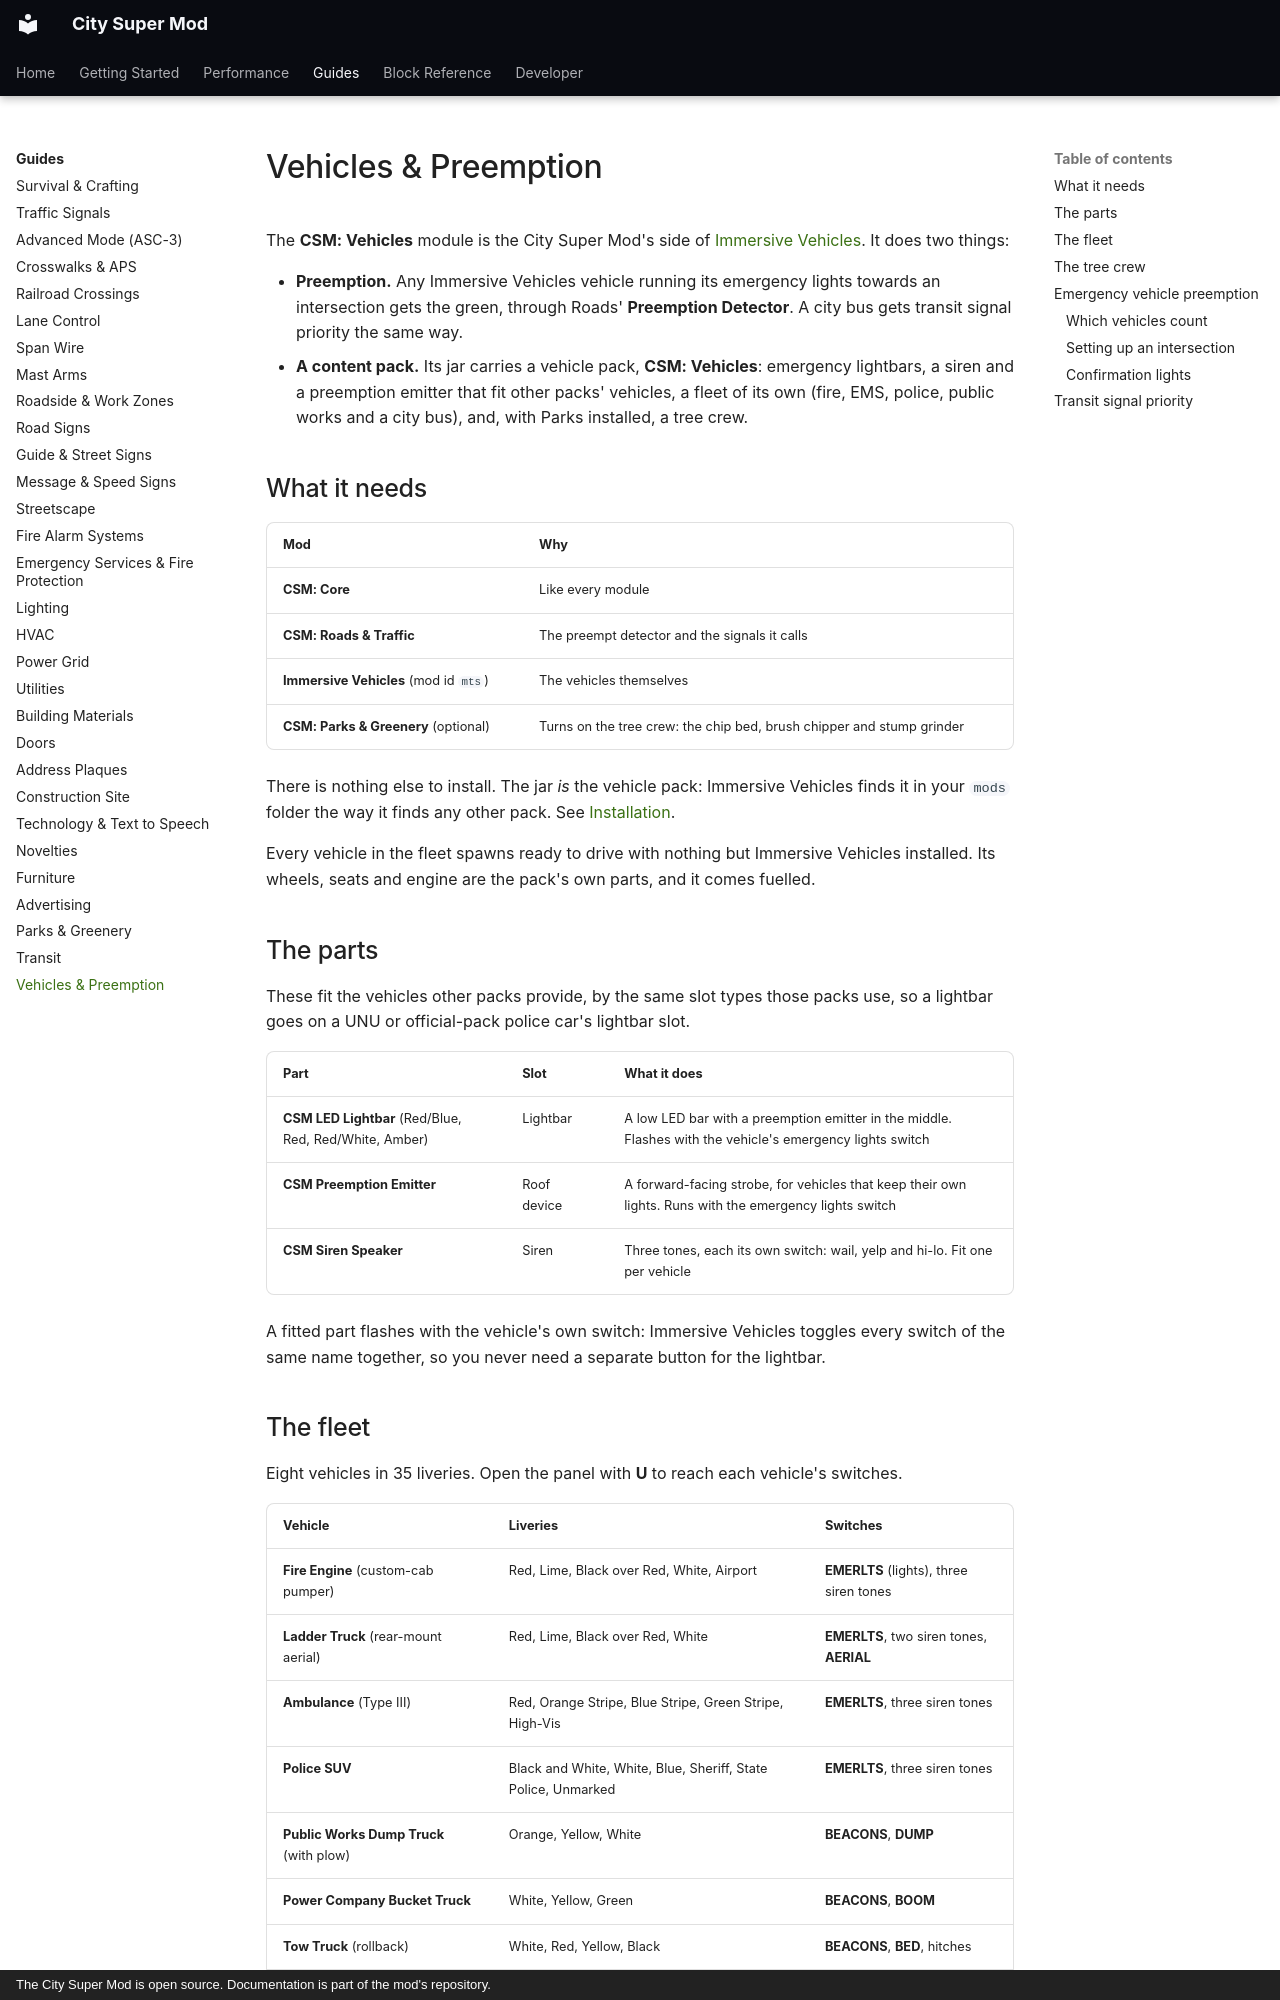

repository: Mica-Technologies/minecraft-city-super-mod · page: guides/vehicles/index.html · generator: mkdocs · copyright: The City Super Mod is open source. Documentation is part of the mod's repository.

# Vehicles & Preemption

The **CSM: Vehicles** module is the City Super Mod's side of
[Immersive Vehicles](https://www.curseforge.com/minecraft/mc-mods/immersive-vehicles). It does two
things:

- **Preemption.** Any Immersive Vehicles vehicle running its emergency lights towards an
  intersection gets the green, through Roads' **Preemption Detector**. A city bus gets transit
  signal priority the same way.
- **A content pack.** Its jar carries a vehicle pack, **CSM: Vehicles**: emergency lightbars, a
  siren and a preemption emitter that fit other packs' vehicles, a fleet of its own (fire, EMS,
  police, public works and a city bus), and, with Parks installed, a tree crew.

## What it needs

| Mod | Why |
|---|---|
| **CSM: Core** | Like every module |
| **CSM: Roads & Traffic** | The preempt detector and the signals it calls |
| **Immersive Vehicles** (mod id `mts`) | The vehicles themselves |
| **CSM: Parks & Greenery** (optional) | Turns on the tree crew: the chip bed, brush chipper and stump grinder |

There is nothing else to install. The jar *is* the vehicle pack: Immersive Vehicles finds it in
your `mods` folder the way it finds any other pack. See [Installation](../getting-started/installation.md).

Every vehicle in the fleet spawns ready to drive with nothing but Immersive Vehicles installed. Its
wheels, seats and engine are the pack's own parts, and it comes fuelled.

## The parts

These fit the vehicles other packs provide, by the same slot types those packs use, so a lightbar
goes on a UNU or official-pack police car's lightbar slot.

| Part | Slot | What it does |
|---|---|---|
| **CSM LED Lightbar** (Red/Blue, Red, Red/White, Amber) | Lightbar | A low LED bar with a preemption emitter in the middle. Flashes with the vehicle's emergency lights switch |
| **CSM Preemption Emitter** | Roof device | A forward-facing strobe, for vehicles that keep their own lights. Runs with the emergency lights switch |
| **CSM Siren Speaker** | Siren | Three tones, each its own switch: wail, yelp and hi-lo. Fit one per vehicle |

A fitted part flashes with the vehicle's own switch: Immersive Vehicles toggles every switch of the
same name together, so you never need a separate button for the lightbar.
